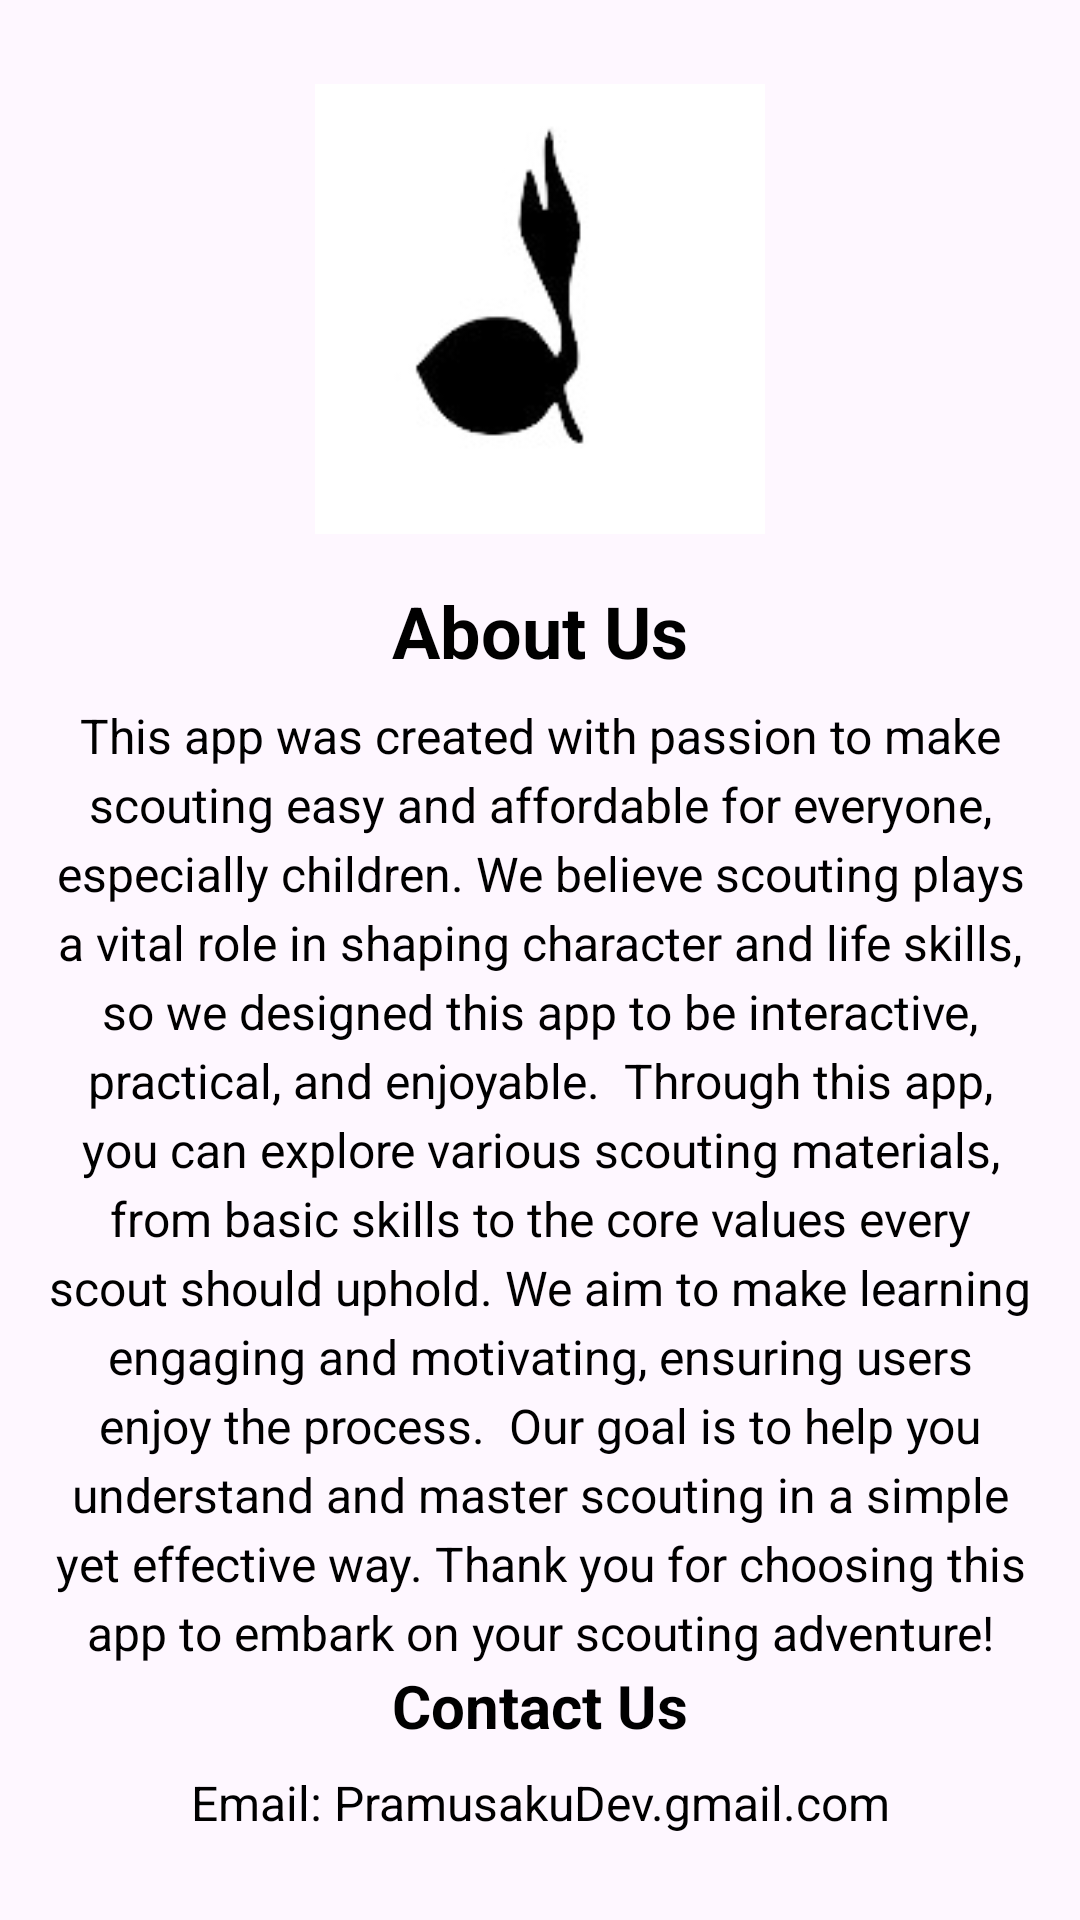

Android layout source for this screen:
<!-- AndroidManifest.xml: application theme Theme.Pramusaku -->
<!-- res/layout/fragment_about_us.xml -->
<?xml version="1.0" encoding="utf-8"?>
<FrameLayout xmlns:android="http://schemas.android.com/apk/res/android"
    xmlns:tools="http://schemas.android.com/tools"
    android:layout_width="match_parent"
    android:layout_height="match_parent"
    tools:context=".AboutUsFragment">

    <LinearLayout
        android:layout_width="match_parent"
        android:layout_height="match_parent"
        android:orientation="vertical"
        android:padding="16dp"
        android:gravity="center">

        <ImageView
            android:id="@+id/aboutUsImage"
            android:layout_width="150dp"
            android:layout_height="150dp"
            android:src="@drawable/scout_logo"
            android:layout_gravity="center"
            android:layout_marginBottom="16dp"
            android:scaleType="centerCrop"/>

        <TextView
            android:id="@+id/aboutUsTitle"
            android:layout_width="wrap_content"
            android:layout_height="wrap_content"
            android:text="About Us"
            android:textSize="24sp"
            android:textStyle="bold"
            android:textColor="@color/black"
            android:gravity="center"
            android:layout_marginBottom="8dp"/>

        <TextView
            android:id="@+id/aboutUsDescription"
            android:layout_width="match_parent"
            android:layout_height="wrap_content"
            android:gravity="center"
            android:lineSpacingExtra="4dp"
            android:text="This app was created with passion to make scouting easy and affordable for everyone, especially children. We believe scouting plays a vital role in shaping character and life skills, so we designed this app to be interactive, practical, and enjoyable.  Through this app, you can explore various scouting materials, from basic skills to the core values every scout should uphold. We aim to make learning engaging and motivating, ensuring users enjoy the process.  Our goal is to help you understand and master scouting in a simple yet effective way. Thank you for choosing this app to embark on your scouting adventure!"
            android:textColor="@color/black"
            android:textSize="16sp" />

        <TextView
            android:id="@+id/contactUsTitle"
            android:layout_width="wrap_content"
            android:layout_height="wrap_content"
            android:text="Contact Us"
            android:textSize="20sp"
            android:textStyle="bold"
            android:textColor="@color/black"
            android:gravity="center"
            android:layout_marginBottom="8dp"/>

        <TextView
            android:id="@+id/contactUsEmail"
            android:layout_width="wrap_content"
            android:layout_height="wrap_content"
            android:gravity="center"
            android:text="Email: PramusakuDev.gmail.com"
            android:textColor="@color/black"
            android:textSize="16sp" />
    </LinearLayout>
</FrameLayout>
<!-- resources referenced by this layout -->
<resources>
  <!-- drawable scout_logo: jpg bitmap (drawable, 3596 bytes) -->
  <style name="Theme.Pramusaku" parent="Base.Theme.Pramusaku" />
  <style name="Base.Theme.Pramusaku" parent="Theme.Material3.DayNight.NoActionBar">
          
          
      </style>
  <!-- not gathered from this repository: default colours our renderer supplied (Android Studio template values) -->
  <color name="black">#FF000000</color>
</resources>
